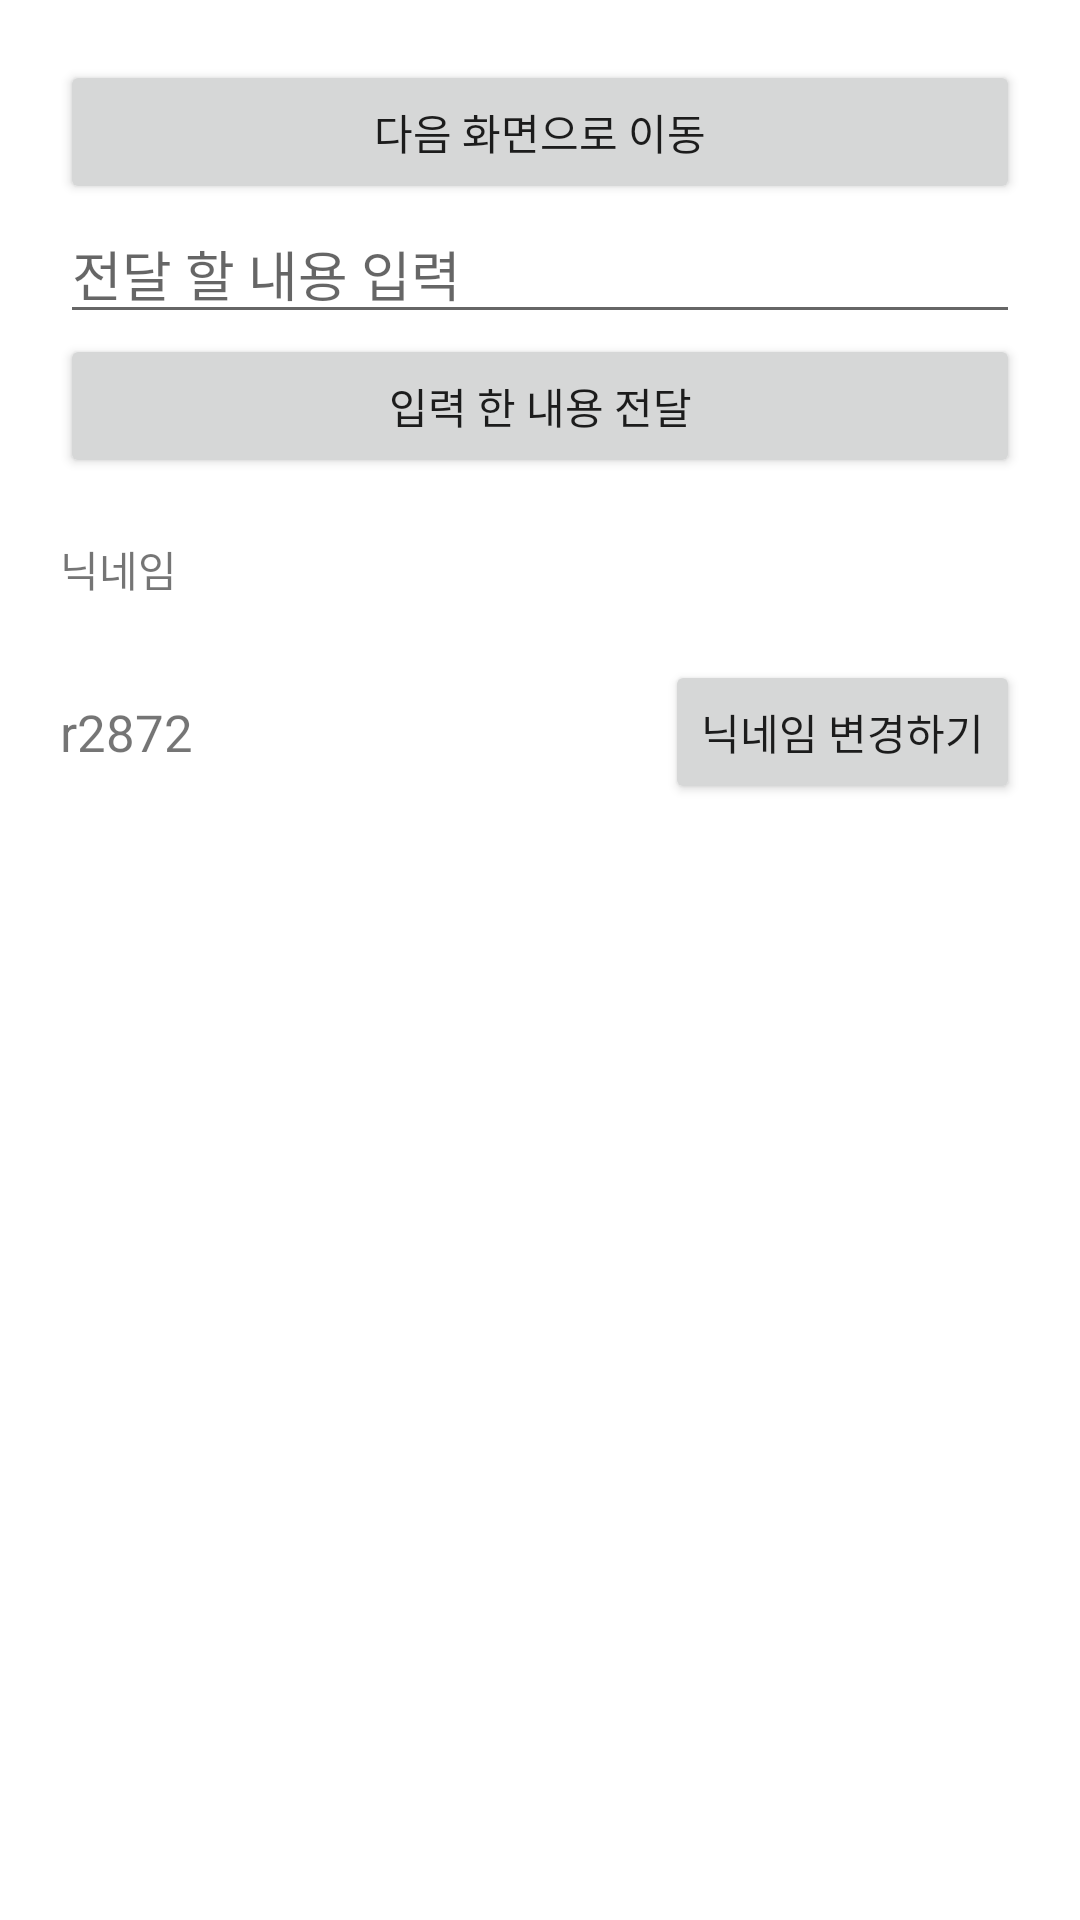

This screen was rendered from an Android layout file. Write that file and the resources it references.
<!-- AndroidManifest.xml: application theme Theme.Intent_0819 -->
<!-- res/layout/activity_main.xml -->
<?xml version="1.0" encoding="utf-8"?>
<LinearLayout xmlns:android="http://schemas.android.com/apk/res/android"
    xmlns:app="http://schemas.android.com/apk/res-auto"
    xmlns:tools="http://schemas.android.com/tools"
    android:layout_width="match_parent"
    android:layout_height="match_parent"
    android:orientation="vertical"
    android:padding="20dp"
    tools:context=".MainActivity">

    <Button
        android:id="@+id/acChange_Btn"
        android:layout_width="match_parent"
        android:layout_height="wrap_content"
        android:text="다음 화면으로 이동" />

    <EditText
        android:id="@+id/messageEdt"
        android:layout_width="match_parent"
        android:layout_height="wrap_content"
        android:hint="전달 할 내용 입력" />

    <Button
        android:id="@+id/sendMessageBtn"
        android:layout_width="match_parent"
        android:layout_height="wrap_content"
        android:text="입력 한 내용 전달" />

    <TextView
        android:layout_width="wrap_content"
        android:layout_height="wrap_content"
        android:layout_marginTop="20dp"
        android:layout_marginBottom="20dp"
        android:text="닉네임" />

    <LinearLayout
        android:layout_width="match_parent"
        android:layout_height="wrap_content"
        android:gravity="center_vertical"
        android:orientation="horizontal">

        <TextView
            android:id="@+id/NickName"
            android:layout_width="wrap_content"
            android:layout_height="wrap_content"
            android:text="r2872"
            android:textSize="17sp" />

        <TextView
            android:layout_width="0dp"
            android:layout_height="wrap_content"
            android:layout_weight="1" />

        <Button
            android:id="@+id/editNickName_Btn"
            android:layout_width="wrap_content"
            android:layout_height="wrap_content"
            android:text="닉네임 변경하기" />
    </LinearLayout>

</LinearLayout>
<!-- resources referenced by this layout -->
<resources>
  <style name="Theme.Intent_0819" parent="Theme.MaterialComponents.DayNight.DarkActionBar">
          
          <item name="colorPrimary">@color/purple_500</item>
          <item name="colorPrimaryVariant">@color/purple_700</item>
          <item name="colorOnPrimary">@color/white</item>
          
          <item name="colorSecondary">@color/teal_200</item>
          <item name="colorSecondaryVariant">@color/teal_700</item>
          <item name="colorOnSecondary">@color/black</item>
          
          <item name="android:statusBarColor" tools:targetApi="l">?attr/colorPrimaryVariant</item>
          
      </style>
  <color name="purple_500">#FF6200EE</color>
  <color name="purple_700">#FF3700B3</color>
  <color name="white">#FFFFFFFF</color>
  <color name="teal_200">#FF03DAC5</color>
  <color name="teal_700">#FF018786</color>
  <color name="black">#FF000000</color>
</resources>
